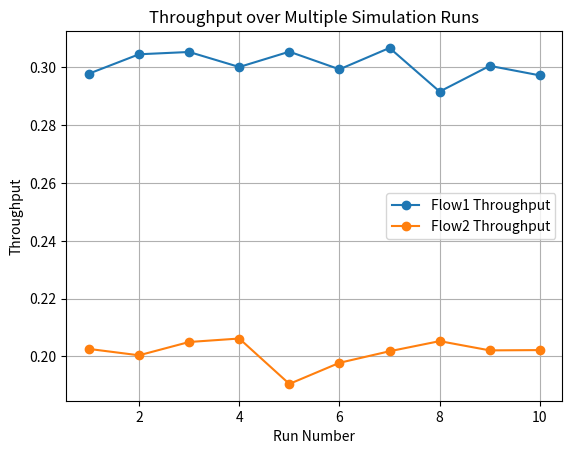
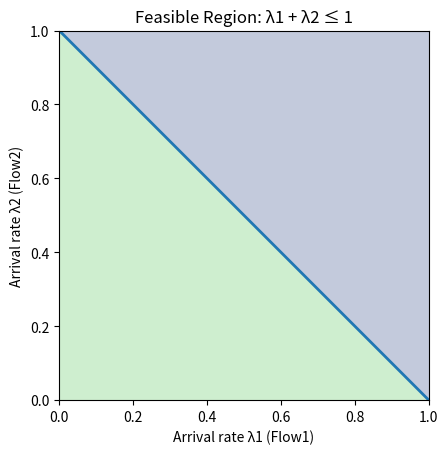

Recreate these plots in Python, in order.
import random
import matplotlib.pyplot as plt
import numpy as np
'''
Only for testing
'''
# Simulation parameters
SIM_SLOTS = 10000
ARRIVAL_PROB1 = 0.3  # Flow1 arrival probability
ARRIVAL_PROB2 = 0.2  # Flow2 arrival probability
RUNS = 10

# Function to run the simulation once
def run_simulation():
    Q_AB_f1 = 0
    Q_BC_f1 = 0
    Q_BC_f2 = 0
    deliv_f1 = 0
    deliv_f2 = 0
    
    for _ in range(SIM_SLOTS):
        # Arrivals
        if random.random() < ARRIVAL_PROB1:
            Q_AB_f1 += 1
        if random.random() < ARRIVAL_PROB2:
            Q_BC_f2 += 1
            
        # Weights
        w_AB = Q_AB_f1
        w_BC = Q_BC_f1 + Q_BC_f2
        
        # Max-Weight decision
        if w_AB > w_BC:
            chosen = "AB"
        elif w_BC > w_AB:
            chosen = "BC"
        else:
            chosen = random.choice(["AB", "BC"])
        
        # Service
        if chosen == "AB" and Q_AB_f1 > 0:
            Q_AB_f1 -= 1
            Q_BC_f1 += 1
        elif chosen == "BC":
            if Q_BC_f1 >= Q_BC_f2 and Q_BC_f1 > 0:
                Q_BC_f1 -= 1
                deliv_f1 += 1
            elif Q_BC_f2 > 0:
                Q_BC_f2 -= 1
                deliv_f2 += 1
    
    return deliv_f1/SIM_SLOTS, deliv_f2/SIM_SLOTS

# Run multiple simulations
throughputs_f1 = []
throughputs_f2 = []

for i in range(RUNS):
    t1, t2 = run_simulation()
    throughputs_f1.append(t1)
    throughputs_f2.append(t2)

# Plotting
plt.figure()
plt.plot(range(1, RUNS+1), throughputs_f1, marker='o', label='Flow1 Throughput')
plt.plot(range(1, RUNS+1), throughputs_f2, marker='o', label='Flow2 Throughput')
plt.xlabel('Run Number')
plt.ylabel('Throughput')
plt.title('Throughput over Multiple Simulation Runs')
plt.legend()
plt.grid(True)
plt.show()

# 定义网格
# defining 
λ1 = np.linspace(0, 1, 200)
λ2 = np.linspace(0, 1, 200)
L1, L2 = np.meshgrid(λ1, λ2)

# 可行条件
feasible = (L1 >= 0) & (L2 >= 0) & (L1 + L2 <= 1)

# 绘制填充
plt.figure()
plt.contourf(L1, L2, feasible, levels=[-0.5, 0.5, 1.5], alpha=0.3)

# 绘制边界 λ1 + λ2 = 1
plt.plot([0, 1], [1, 0], linewidth=2)

plt.xlabel('Arrival rate λ1 (Flow1)')
plt.ylabel('Arrival rate λ2 (Flow2)')
plt.title('Feasible Region: λ1 + λ2 ≤ 1')
plt.gca().set_aspect('equal', adjustable='box')
plt.show()
